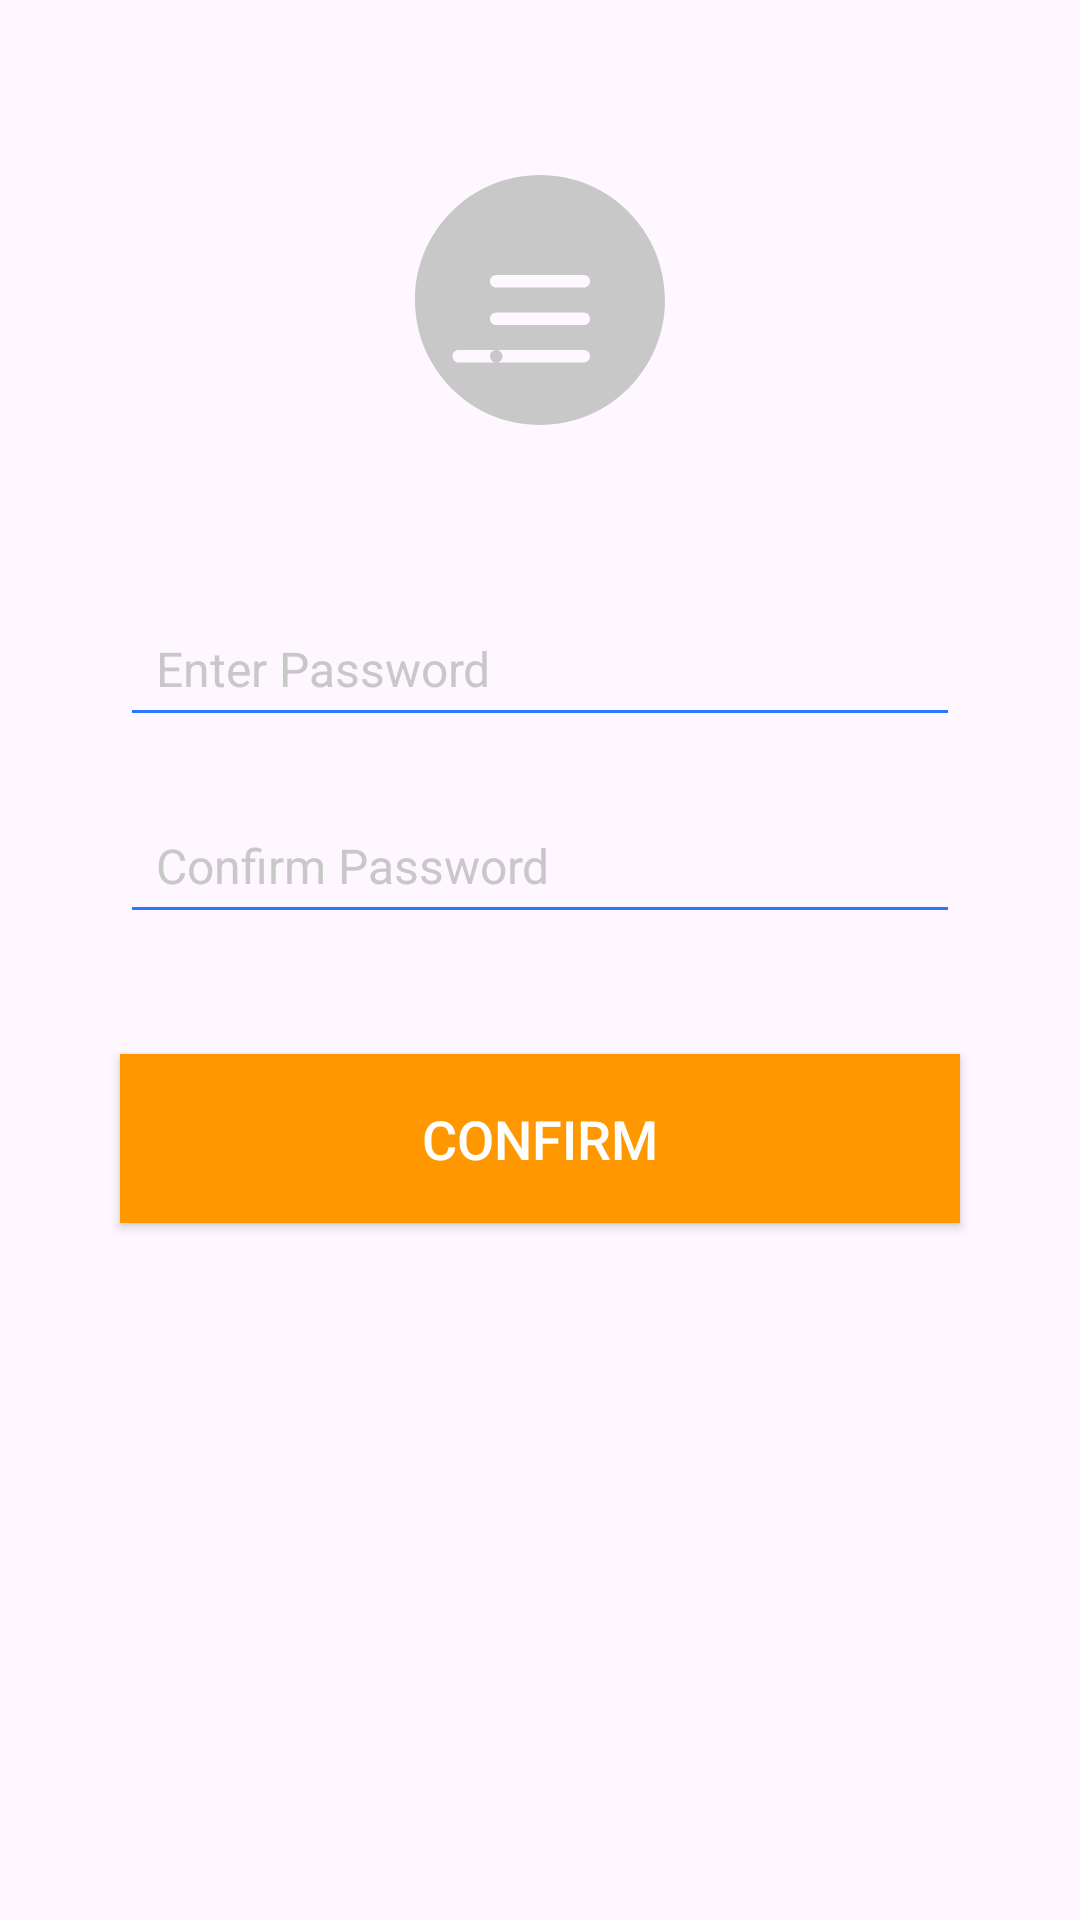

Here is an Android app screen rendered from its layout file. Give the layout XML and the strings, colors and styles it references.
<!-- AndroidManifest.xml: activity theme Theme.MauliDairy -->
<!-- res/layout/activity_set_password.xml -->
<?xml version="1.0" encoding="utf-8"?>
<RelativeLayout xmlns:android="http://schemas.android.com/apk/res/android"
    xmlns:app="http://schemas.android.com/apk/res-auto"
    xmlns:tools="http://schemas.android.com/tools"
    android:layout_width="match_parent"
    android:layout_height="match_parent"
    android:fitsSystemWindows="true"
    tools:context=".SetPasswordActivity">

    <ImageView
        android:id="@+id/logoImageView"
        android:layout_width="100dp"
        android:layout_height="100dp"
        android:layout_centerHorizontal="true"
        android:layout_marginTop="50dp"
        android:src="@drawable/keys" />

    <EditText
        android:id="@+id/passwordEditText"
        android:layout_width="match_parent"
        android:layout_height="wrap_content"
        android:layout_below="@id/logoImageView"
        android:layout_marginStart="40dp"
        android:layout_marginTop="50dp"
        android:layout_marginEnd="40dp"
        android:backgroundTint="@color/accent"
        android:hint="Enter Password"
        android:inputType="numberPassword"
        android:maxLength="4"
        android:padding="12dp"
        android:textColor="@color/textColor"
        android:textColorHint="@color/textColorHint"
        android:textSize="16sp" />

    <EditText
        android:id="@+id/confirmPasswordEditText"
        android:layout_width="match_parent"
        android:layout_height="wrap_content"
        android:layout_below="@id/passwordEditText"
        android:layout_marginStart="40dp"
        android:layout_marginTop="20dp"
        android:layout_marginEnd="40dp"
        android:backgroundTint="@color/accent"
        android:hint="Confirm Password"
        android:inputType="numberPassword"
        android:maxLength="4"
        android:padding="12dp"
        android:textColor="@color/textColor"
        android:textColorHint="@color/textColorHint"
        android:textSize="16sp" />

    <Button
        android:id="@+id/confirmButton"
        android:layout_width="match_parent"
        android:layout_height="wrap_content"
        android:layout_below="@id/confirmPasswordEditText"
        android:layout_marginStart="40dp"
        android:layout_marginTop="40dp"
        android:layout_marginEnd="40dp"
        android:background="@color/primary"
        android:padding="16dp"
        android:text="Confirm"
        android:textColor="@android:color/white"
        android:textSize="18sp" />

</RelativeLayout>
<!-- resources referenced by this layout -->
<resources>
  <color name="accent">#2979FF</color>
  <color name="primary">#FF9800</color>
  <color name="textColor">#000000</color>
  <color name="textColorHint">#C8C8C8</color>
  <!-- drawable keys (drawable) -->
  <?xml version="1.0" encoding="utf-8"?>
  <vector xmlns:android="http://schemas.android.com/apk/res/android"
      android:width="100dp"
      android:height="100dp"
      android:viewportWidth="24.0"
      android:viewportHeight="24.0">
      <path
          android:fillColor="#C8C8C8"
          android:pathData="M12,2C6.48,2 2,6.48 2,12s4.48,10 10,10 10,-4.48 10,-10S17.52,2 12,2zM8.5,17h-3c-0.28,0 -0.5,-0.22 -0.5,-0.5S5.22,16 5.5,16h3c0.28,0 0.5,0.22 0.5,0.5S8.78,17 8.5,17zM15.5,17h-7c-0.28,0 -0.5,-0.22 -0.5,-0.5S8.22,16 8.5,16h7c0.28,0 0.5,0.22 0.5,0.5S15.78,17 15.5,17zM15.5,14h-7c-0.28,0 -0.5,-0.22 -0.5,-0.5S8.22,13 8.5,13h7c0.28,0 0.5,0.22 0.5,0.5S15.78,14 15.5,14zM15.5,11h-7c-0.28,0 -0.5,-0.22 -0.5,-0.5S8.22,10 8.5,10h7c0.28,0 0.5,0.22 0.5,0.5S15.78,11 15.5,11z"/>
  </vector>
  <style name="Theme.MauliDairy" parent="Theme.MaterialComponents.Light.NoActionBar.Bridge" />
</resources>
